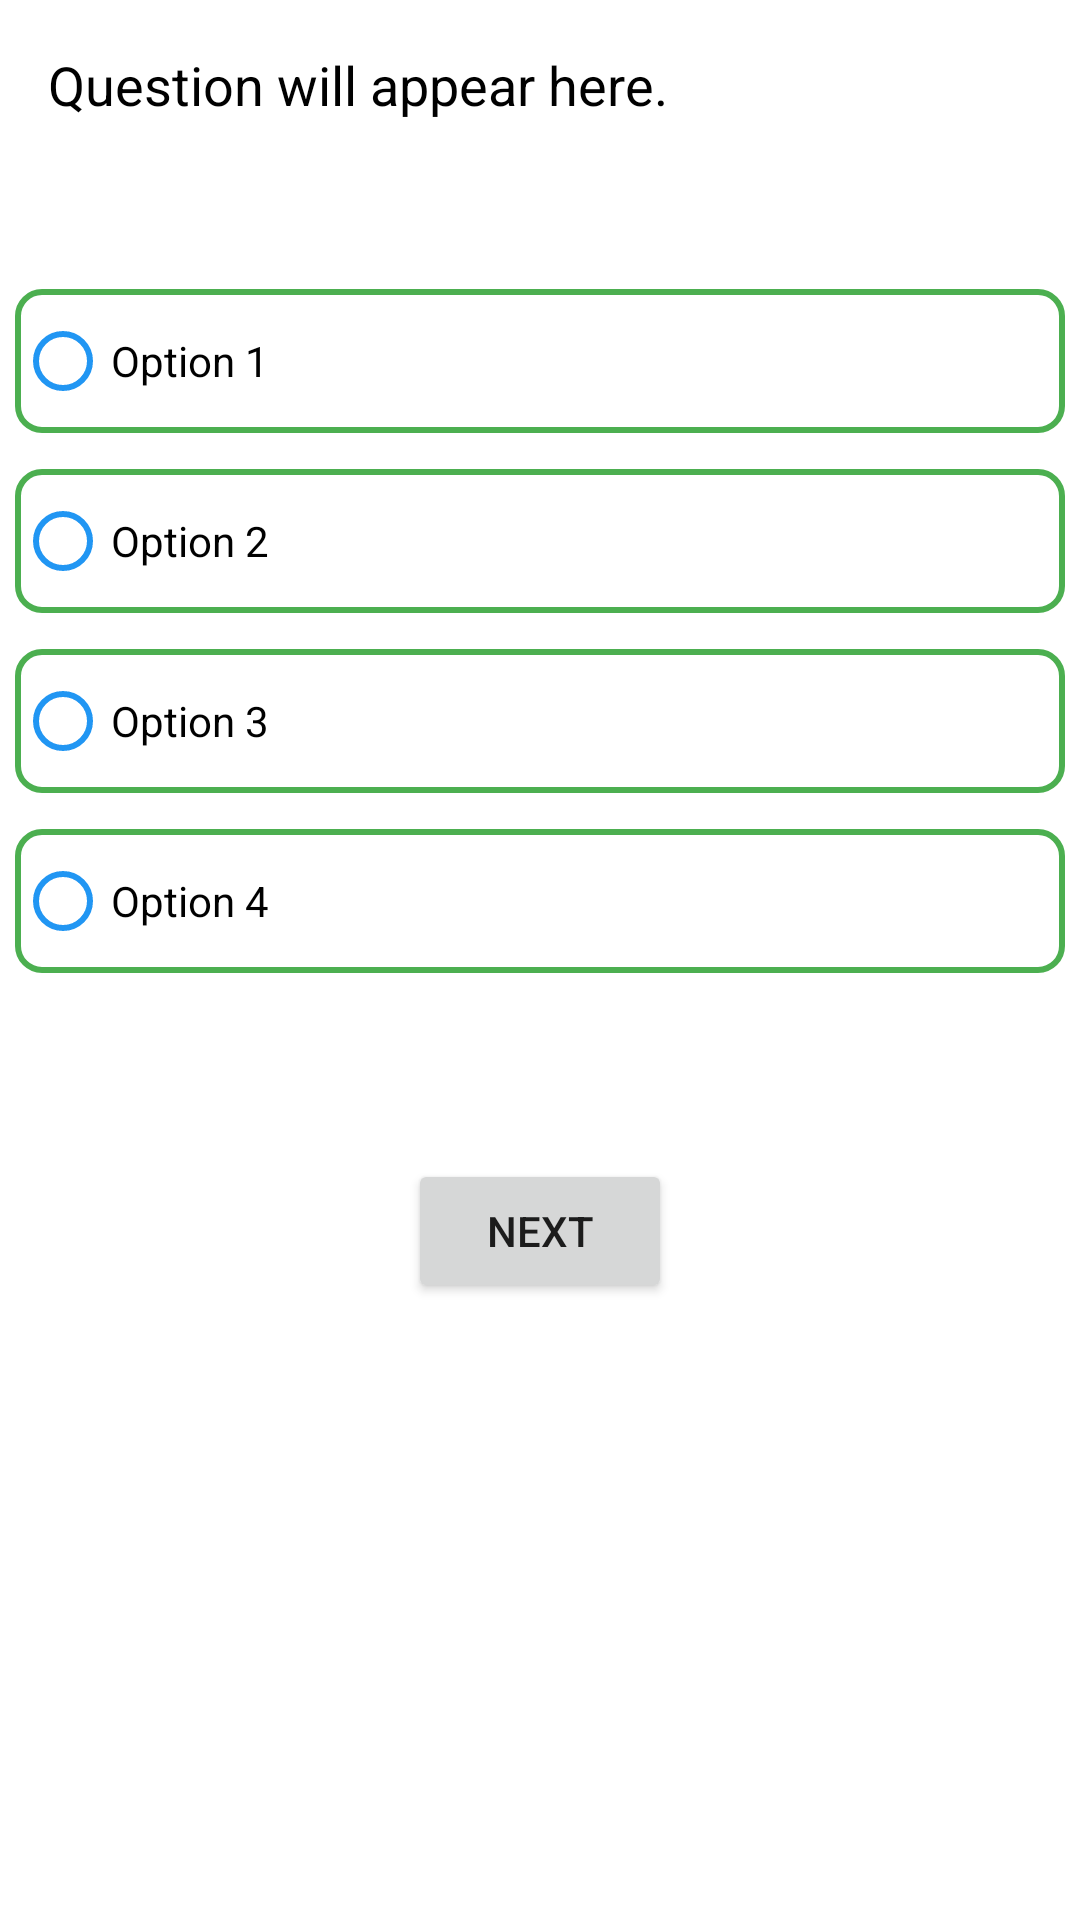

Write the Android layout XML for this screen, with the resource values it uses.
<!-- AndroidManifest.xml: application theme Theme.QuizUp -->
<!-- res/layout/activity_question.xml -->
<?xml version="1.0" encoding="utf-8"?>
<androidx.constraintlayout.widget.ConstraintLayout xmlns:android="http://schemas.android.com/apk/res/android"
    xmlns:app="http://schemas.android.com/apk/res-auto"
    xmlns:tools="http://schemas.android.com/tools"
    android:layout_width="match_parent"
    android:layout_height="match_parent"
    tools:context=".activity.QuestionActivity">

    <TextView
        android:id="@+id/tvQuestion"
        android:layout_width="0dp"
        android:layout_height="wrap_content"
        android:text="Question will appear here."
        android:textSize="18sp"
        android:textColor="@android:color/black"
        android:layout_marginTop="50dp"
        app:layout_constraintStart_toStartOf="parent"
        app:layout_constraintEnd_toEndOf="parent"
        android:padding="16dp"
        tools:ignore="MissingConstraints" />

    <RadioGroup
        android:id="@+id/rgOptions"
        android:layout_width="0dp"
        android:layout_height="wrap_content"
        android:layout_marginTop="40dp"
        android:paddingStart="5dp"
        android:paddingEnd="5dp"
        app:layout_constraintTop_toBottomOf="@+id/tvQuestion"
        app:layout_constraintStart_toStartOf="parent"
        app:layout_constraintEnd_toEndOf="parent">

        <RadioButton
            android:id="@+id/rbOption1"
            style="@style/CustomRadioButton"
            android:layout_width="match_parent"
            android:layout_height="wrap_content"
            android:text="Option 1"/>

        <RadioButton
            android:id="@+id/rbOption2"
            style="@style/CustomRadioButton"
            android:layout_width="match_parent"
            android:layout_height="wrap_content"
            android:text="Option 2"/>

        <RadioButton
            android:id="@+id/rbOption3"
            style="@style/CustomRadioButton"
            android:layout_width="match_parent"
            android:layout_height="wrap_content"
            android:text="Option 3"/>

        <RadioButton
            android:id="@+id/rbOption4"
            style="@style/CustomRadioButton"
            android:layout_width="match_parent"
            android:layout_height="wrap_content"
            android:text="Option 4"/>
    </RadioGroup>

    <Button
        android:id="@+id/btnNext"
        android:layout_width="wrap_content"
        android:layout_height="wrap_content"
        android:text="Next"
        android:layout_marginTop="50dp"
        app:layout_constraintTop_toBottomOf="@+id/rgOptions"
        app:layout_constraintStart_toStartOf="parent"
        app:layout_constraintEnd_toEndOf="parent"/>
</androidx.constraintlayout.widget.ConstraintLayout>
<!-- resources referenced by this layout -->
<resources>
  <style name="CustomRadioButton">
          <item name="android:background">@drawable/radio_button_background</item>
          <item name="android:textColor">@android:color/black</item>
          <item name="android:buttonTint">@color/blue</item>
          <item name="android:layout_marginBottom">12dp</item>
      </style>
  <style name="Theme.QuizUp" parent="Theme.MaterialComponents.DayNight.DarkActionBar">
          
          <item name="colorPrimary">@color/purple_500</item>
          <item name="colorPrimaryVariant">@color/purple_700</item>
          <item name="colorOnPrimary">@color/white</item>
          
          <item name="colorSecondary">@color/teal_200</item>
          <item name="colorSecondaryVariant">@color/teal_700</item>
          <item name="colorOnSecondary">@color/black</item>
          
          <item name="android:statusBarColor">?attr/colorPrimaryVariant</item>
          
      </style>
  <!-- drawable radio_button_background (drawable) -->
  <?xml version="1.0" encoding="utf-8"?>
  
  <shape xmlns:android="http://schemas.android.com/apk/res/android">
      <solid android:color="#ffffff"/>
      <corners android:radius="8dp"/>
      <stroke android:color="#4CAF50" android:width="2dp"/>
  </shape>
  <color name="blue">#2196F3</color>
  <color name="purple_500">#FF6200EE</color>
  <color name="purple_700">#FF3700B3</color>
  <color name="white">#FFFFFFFF</color>
  <color name="teal_200">#FF03DAC5</color>
  <color name="teal_700">#FF018786</color>
  <color name="black">#FF000000</color>
</resources>
